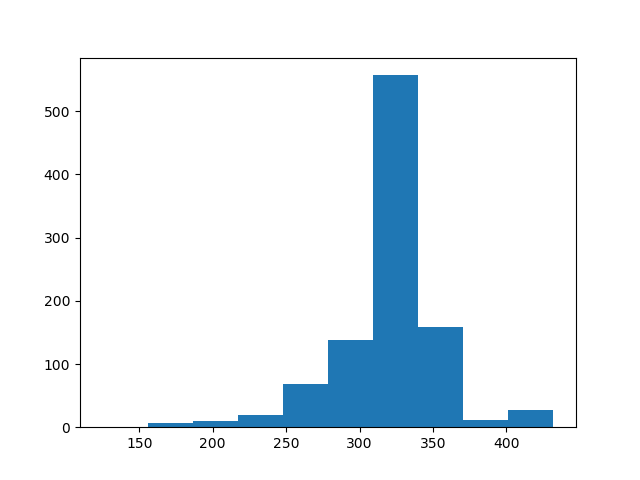

Source data for this figure (header and first rows):
count, value
0, 283
1, 325
2, 331
3, 321
4, 319
5, 339
6, 272
7, 296
8, 307
9, 340
10, 321
11, 342
12, 351
13, 320
14, 276
15, 338
16, 341
17, 346
18, 309
19, 305
20, 288
21, 320
22, 397
23, 324
24, 274
25, 339
26, 319
27, 340
28, 328
29, 323
30, 315
31, 338
32, 363
33, 305
34, 302
35, 309
36, 337
37, 303
38, 318
39, 416
40, 334
41, 256
42, 353
43, 327
44, 353
45, 264
46, 319
47, 428
48, 309
49, 320
50, 304
51, 309
52, 303
53, 298
54, 337
55, 343
56, 320
57, 271
58, 275
59, 351
... 940 more rows
